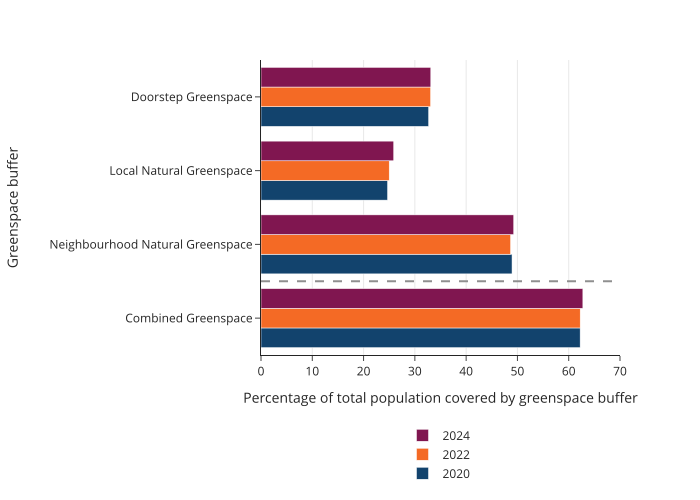

Data behind this chart, as committed beside it:
year, buffer, value
2020, Doorstep Greenspace, 32.69
2022, Doorstep Greenspace, 33.07
2024, Doorstep Greenspace, 33.11
2020, Local Natural Greenspace, 24.68
2022, Local Natural Greenspace, 25.0
2024, Local Natural Greenspace, 25.88
2020, Neighbourhood Natural Greenspace, 48.95
2022, Neighbourhood Natural Greenspace, 48.67
2024, Neighbourhood Natural Greenspace, 49.28
2020, Combined Greenspace, 62.23
2022, Combined Greenspace, 62.24
2024, Combined Greenspace, 62.76
